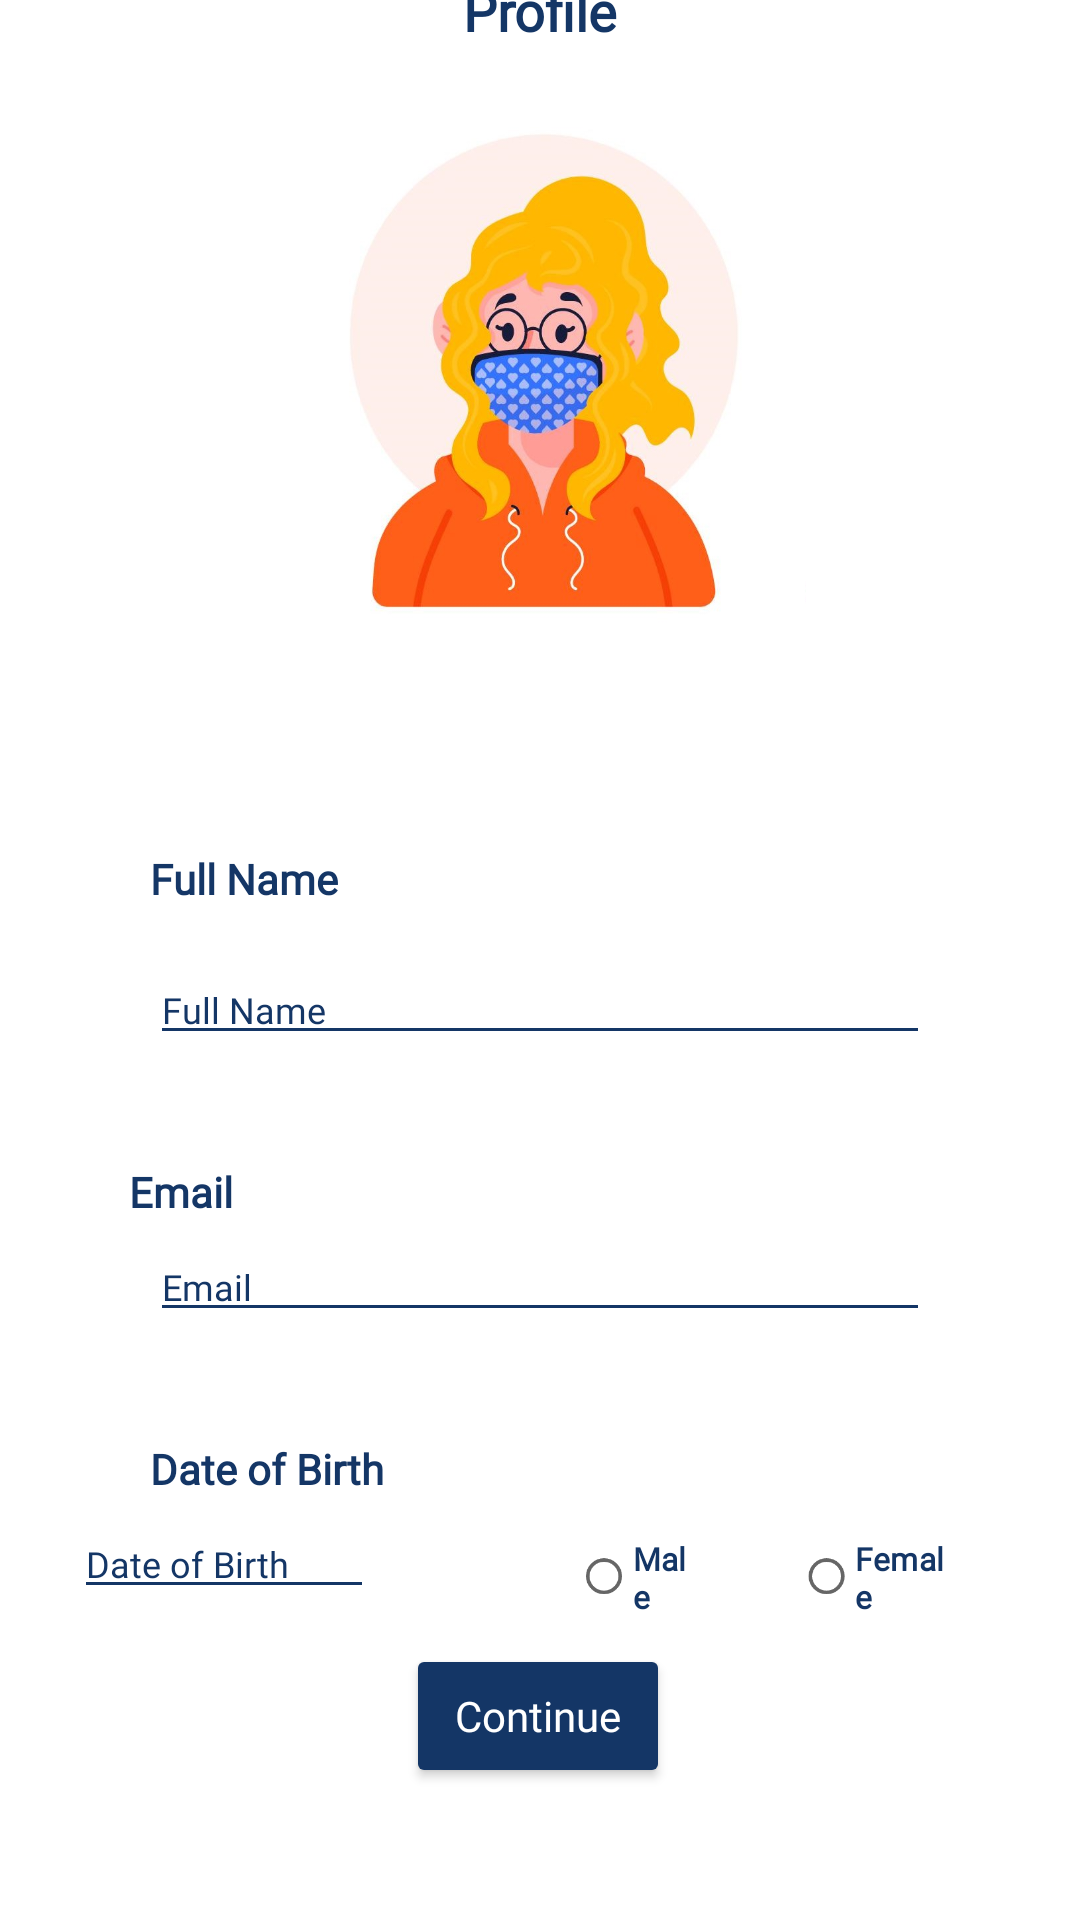

This screen was rendered from an Android layout file. Write that file and the resources it references.
<!-- AndroidManifest.xml: application theme Theme.InfinityRead -->
<!-- res/layout/activity_profile__info.xml -->
<?xml version="1.0" encoding="utf-8"?>
<androidx.constraintlayout.widget.ConstraintLayout xmlns:android="http://schemas.android.com/apk/res/android"
    xmlns:app="http://schemas.android.com/apk/res-auto"
    xmlns:tools="http://schemas.android.com/tools"
    android:layout_width="match_parent"
    android:layout_height="match_parent"
    android:background="@color/white"
    tools:context=".Profile_Info">


    <TextView
        android:id="@+id/tv_ProfileInfo"
        android:layout_width="wrap_content"
        android:layout_height="wrap_content"
        android:layout_marginTop="12dp"
        android:fontFamily="@font/reemkufi"
        android:text="@string/profile"
        android:textColor="@color/darkBlue"
        android:textSize="18sp"
        android:textStyle="bold"
        app:layout_constraintBottom_toTopOf="@+id/iv_ProfileInfo_profilePic"
        app:layout_constraintEnd_toEndOf="parent"
        app:layout_constraintStart_toStartOf="parent"
        app:layout_constraintTop_toTopOf="parent" />

    <ImageView
        android:id="@+id/iv_ProfileInfo_profilePic"
        android:layout_width="177dp"
        android:layout_height="188dp"
        android:layout_marginTop="16dp"
        android:layout_marginBottom="120dp"
        android:scaleType="fitXY"
        app:layout_constraintBottom_toTopOf="@+id/et_ProfileInfo_fullNameET"
        app:layout_constraintEnd_toEndOf="parent"
        app:layout_constraintStart_toStartOf="parent"
        app:layout_constraintTop_toBottomOf="@+id/tv_ProfileInfo"
        android:src="@drawable/profile" />

    <TextView
        android:id="@+id/tv_ProfileInfo_fullName"
        android:layout_width="wrap_content"
        android:layout_height="wrap_content"
        android:layout_marginStart="50dp"
        android:layout_marginLeft="50dp"
        android:layout_marginTop="52dp"
        android:elevation="8dp"
        android:fontFamily="@font/reemkufi"
        android:text="@string/full_name"
        android:textColor="@color/darkBlue"
        android:textSize="14sp"
        android:textStyle="bold"
        app:layout_constraintBottom_toTopOf="@+id/et_ProfileInfo_fullNameET"
        app:layout_constraintEnd_toEndOf="parent"
        app:layout_constraintHorizontal_bias="0.0"
        app:layout_constraintStart_toStartOf="parent"
        app:layout_constraintTop_toBottomOf="@+id/iv_ProfileInfo_profilePic"
        app:layout_constraintVertical_bias="0.0" />

    <EditText
        android:id="@+id/et_ProfileInfo_fullNameET"
        android:layout_width="match_parent"
        android:layout_height="wrap_content"
        android:layout_marginStart="50dp"
        android:layout_marginLeft="50dp"
        android:layout_marginTop="4dp"
        android:layout_marginEnd="50dp"
        android:layout_marginRight="50dp"
        android:backgroundTint="@color/darkBlue"
        android:ellipsize="middle"
        android:fontFamily="@font/reemkufi"
        android:hint="@string/full_name"
        android:inputType="text"

        android:singleLine="true"
        android:textColor="@color/darkBlue"
        android:textColorHint="@color/darkBlue"
        android:textSize="12sp"
        app:layout_constraintBottom_toTopOf="@+id/tv_ProfileInfo_email"
        app:layout_constraintEnd_toEndOf="parent"
        app:layout_constraintHorizontal_bias="0.0"
        app:layout_constraintStart_toStartOf="parent"
        app:layout_constraintTop_toBottomOf="@+id/tv_ProfileInfo_fullName"
        tools:ignore="MissingConstraints" />

    <TextView
        android:id="@+id/tv_ProfileInfo_email"
        android:layout_width="wrap_content"
        android:layout_height="wrap_content"
        android:layout_marginTop="36dp"
        android:elevation="8dp"
        android:fontFamily="@font/reemkufi"
        android:text="@string/email_id"
        android:textColor="@color/darkBlue"
        android:textSize="14sp"
        android:textStyle="bold"
        app:layout_constraintBottom_toTopOf="@+id/et_ProfileInfo_emailET"
        app:layout_constraintEnd_toEndOf="parent"
        app:layout_constraintHorizontal_bias="0.132"
        app:layout_constraintStart_toStartOf="parent"
        app:layout_constraintTop_toBottomOf="@+id/et_ProfileInfo_fullNameET" />

    <EditText
        android:id="@+id/et_ProfileInfo_emailET"
        android:layout_width="match_parent"
        android:layout_height="wrap_content"
        android:layout_marginStart="50dp"
        android:layout_marginTop="4dp"
        android:layout_marginEnd="50dp"
        android:backgroundTint="@color/darkBlue"
        android:ellipsize="middle"
        android:fontFamily="@font/reemkufi"
        android:hint="@string/email_id"
        android:inputType="text"

        android:singleLine="true"
        android:textColor="@color/darkBlue"
        android:textColorHint="@color/darkBlue"
        android:textSize="12sp"
        app:layout_constraintBottom_toTopOf="@+id/tv_ProfileInfo_dob"
        app:layout_constraintEnd_toEndOf="parent"
        app:layout_constraintHorizontal_bias="0.0"
        app:layout_constraintStart_toStartOf="parent"
        app:layout_constraintTop_toBottomOf="@+id/tv_ProfileInfo_email"
        tools:ignore="MissingConstraints" />

    <TextView
        android:id="@+id/tv_ProfileInfo_dob"
        android:layout_width="wrap_content"
        android:layout_height="wrap_content"
        android:layout_marginStart="50dp"
        android:layout_marginLeft="50dp"
        android:layout_marginTop="36dp"
        android:elevation="8dp"
        android:fontFamily="@font/reemkufi"
        android:text="@string/dob"
        android:textColor="@color/darkBlue"
        android:textSize="14sp"
        android:textStyle="bold"
        app:layout_constraintBottom_toTopOf="@+id/et_ProfileInfo_dobET"
        app:layout_constraintEnd_toEndOf="parent"
        app:layout_constraintHorizontal_bias="0.0"
        app:layout_constraintStart_toStartOf="parent"
        app:layout_constraintTop_toBottomOf="@+id/et_ProfileInfo_emailET" />

    <EditText
        android:id="@+id/et_ProfileInfo_dobET"
        android:layout_width="100dp"
        android:layout_height="wrap_content"
        android:layout_marginStart="50dp"
        android:layout_marginLeft="50dp"
        android:layout_marginTop="4dp"
        android:ellipsize="middle"
        app:layout_constraintBottom_toTopOf="@+id/btn_ProfileInfo_continue"
        app:layout_constraintEnd_toStartOf="@+id/radioGroup"
        app:layout_constraintHorizontal_bias="0.0"
        app:layout_constraintStart_toStartOf="parent"
        app:layout_constraintTop_toBottomOf="@+id/tv_ProfileInfo_dob"
        app:layout_constraintVertical_bias="0.0"
        tools:ignore="MissingConstraints"

        android:backgroundTint="@color/darkBlue"
        android:textColorHint="@color/darkBlue"
        android:hint="@string/dob"
        android:fontFamily="@font/reemkufi"
        android:textSize="12sp"
        android:inputType="number"
        android:textColor="@color/darkBlue"
        android:singleLine="true"/>

    <RadioGroup
        android:id="@+id/radioGroup"
        android:layout_width="160dp"
        android:layout_height="45dp"
        android:layout_marginStart="53dp"
        android:layout_marginLeft="53dp"
        android:layout_marginTop="4dp"
        android:layout_marginEnd="48dp"
        android:layout_marginRight="48dp"
        android:orientation="horizontal"
        android:weightSum="2"
        app:layout_constraintBottom_toTopOf="@+id/btn_ProfileInfo_continue"
        app:layout_constraintEnd_toEndOf="parent"
        app:layout_constraintStart_toEndOf="@+id/et_ProfileInfo_dobET"
        app:layout_constraintTop_toBottomOf="@+id/tv_ProfileInfo_dob">

        <RadioButton
            android:id="@+id/male_RadioBtn"
            android:layout_width="wrap_content"
            android:layout_height="wrap_content"
            android:layout_weight="1"
            android:elevation="8dp"
            android:fontFamily="@font/reemkufi"
            android:scaleX=".6"
            android:scaleY=".6"
            android:text="@string/male"
            android:textColor="@color/darkBlue"
            android:textSize="18sp"
            android:textStyle="bold" />

        <RadioButton
            android:id="@+id/female_RadioBtn"
            android:layout_width="wrap_content"
            android:layout_height="wrap_content"
            android:layout_weight="1"
            android:elevation="8dp"
            android:fontFamily="@font/reemkufi"
            android:scaleX=".6"
            android:scaleY=".6"
            android:text="@string/female"
            android:textColor="@color/darkBlue"
            android:textSize="18sp"
            android:textStyle="bold" />

    </RadioGroup>

    <Button
        android:id="@+id/btn_ProfileInfo_continue"
        android:layout_width="wrap_content"
        android:layout_height="wrap_content"
        android:layout_marginBottom="44dp"
        android:fontFamily="@font/reemkufi"
        android:text="@string/continuee"
        android:textAllCaps="false"
        android:textColor="@color/white"
        android:textSize="14sp"
        app:backgroundTint="@color/darkBlue"
        app:cornerRadius="14dp"
        app:layout_constraintBottom_toBottomOf="parent"
        app:layout_constraintEnd_toEndOf="parent"
        app:layout_constraintHorizontal_bias="0.498"
        app:layout_constraintStart_toStartOf="parent"
        app:layout_constraintTop_toBottomOf="@+id/radioGroup" />

</androidx.constraintlayout.widget.ConstraintLayout>
<!-- resources referenced by this layout -->
<resources>
  <color name="darkBlue">#143666</color>
  <color name="white">#FFFFFFFF</color>
  <!-- drawable profile: jpg bitmap (drawable, 80609 bytes) -->
  <string name="continuee">Continue</string>
  <string name="dob">Date of Birth</string>
  <string name="email_id">Email</string>
  <string name="female">Female</string>
  <string name="full_name">Full Name</string>
  <string name="male">Male</string>
  <string name="profile">Profile</string>
  <style name="Theme.InfinityRead" parent="Theme.MaterialComponents.DayNight.NoActionBar">
          
          <item name="colorPrimary">@color/purple_500</item>
          <item name="colorPrimaryVariant">@color/purple_700</item>
          <item name="colorOnPrimary">@color/white</item>
          
          <item name="colorSecondary">@color/teal_200</item>
          <item name="colorSecondaryVariant">@color/teal_700</item>
          <item name="colorOnSecondary">@color/white</item>
          
          <item name="android:statusBarColor" tools:targetApi="l">?attr/colorPrimaryVariant</item>
          
      </style>
  <color name="purple_500">#FF6200EE</color>
  <color name="purple_700">#FF3700B3</color>
  <color name="teal_200">#FF03DAC5</color>
  <color name="teal_700">#FF018786</color>
</resources>
